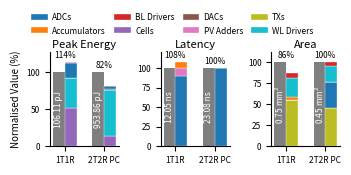

The script that saved this image:
import logging

import matplotlib.pyplot as plt
import numpy as np

# --- Initialize Logger (optional) ---
logging_level = logging.INFO
logging_format = "%(asctime)s - %(name)s.%(funcName)s +%(lineno)s - %(levelname)s - %(message)s"
logging.basicConfig(level=logging_level, format=logging_format)

# --- 1. Define Your Data for Each Metric ---
# This data includes a small fix for the 'Area' breakdown where 'Cells' was included but should not be for a fair comparison.
metrics_data_list = [
    {
        "title": "Peak Energy",
        "unit": "Normalised Value (%)",
        "comparisons": [
            {
                "name": "1T1R",
                "user_breakdown": {
                    "Cells": 54.25624615384615,
                    "WL Drivers": 43.25606484072191,
                    "BL Drivers": 0.7632468591132585,
                    "DACs": 0,
                    "ADCs": 20.74927104,
                    "PV Adders": 1.306367996,
                    "Accumulators": 0.8164799,
                },
                "paper_reported_total": 106.1139896,
            },
            {
                "name": "2T2R PC",
                "user_breakdown": {
                    "Cells": 138.52800319487997,
                    "WL Drivers": 583.9568753497457,
                    "BL Drivers": 1.7090084204787814,
                    "DACs": 10.368000000000002,
                    "ADCs": 44.869386240000004,
                    "PV Adders": 0.0,
                    "Accumulators": 0,
                },
                "paper_reported_total": 953.857,
            },
        ],
    },
    {
        "title": "Latency",
        "unit": "Norm. latency (%)",
        "comparisons": [
            {
                "name": "1T1R",
                "user_breakdown": {
                    "Cells": 0,
                    "WL Drivers": 0,
                    "BL Drivers": 0,
                    "DACs": 0,
                    "ADCs": 10.769230769230768,
                    "PV Adders": 1.3384,
                    "Accumulators": 0.8795200000000001,
                },
                "paper_reported_total": 12.04705882,
            },
            {
                "name": "2T2R PC",
                "user_breakdown": {
                    "Cells": 0,
                    "WL Drivers": 0,
                    "BL Drivers": 0,
                    "DACs": 0,
                    "ADCs": 23.076923076923073,
                    "PV Adders": 0,
                    "Accumulators": 0,
                },
                "paper_reported_total": 23.08,
            },
        ],
    },
    {
        "title": "Area",
        "unit": "Norm. area (%)",
        "comparisons": [
            {
                "name": "1T1R",
                "user_breakdown": {
                    "TXs": 0.411041792,
                    "DACs": 0,
                    "ADCs": 0.0029284645108206254,
                    "PV Adders": 0.0004597632,
                    "Accumulators": 0.021691391999999997,
                    "WL Drivers": 0.16956377417562987,
                    "BL Drivers": 0.04255186044762985,
                },
                "paper_reported_total": 0.75,
            },
            {
                "name": "2T2R PC",
                "user_breakdown": {
                    "TXs": 0.205520896,
                    "DACs": 0,
                    "ADCs": 0.13341969370468265,
                    "PV Adders": 0.0,
                    "Accumulators": 0,
                    "WL Drivers": 0.08478188708781494,
                    "BL Drivers": 0.02384945891162985,
                },
                "paper_reported_total": 0.448,
            },
        ],
    },
]

# --- 2. Define Colors ---
component_colors_hex = ["#1f77b4", "#ff7f0e", "#d62728", "#9467bd", "#8c564b", "#e377c2", "#bcbd22", "#17becf"]
paper_total_bar_color = "#7f7f7f"

# --- 3. Prepare Unique Component Names and Color Mapping ---
all_component_names_set = set()
for metric_data in metrics_data_list:
    for comp_set in metric_data["comparisons"]:
        for component_name in comp_set["user_breakdown"].keys():
            all_component_names_set.add(component_name)
sorted_unique_component_names = sorted(list(all_component_names_set))
component_color_map = {
    name: component_colors_hex[i % len(component_colors_hex)] for i, name in enumerate(sorted_unique_component_names)
}

# --- 4. Create the Plot ---
num_metrics = len(metrics_data_list)
# CHANGED: Figure height reduced for a more compact plot.
fig_width = 3.5
fig_height = 1.5
fig, axes = plt.subplots(nrows=1, ncols=num_metrics, figsize=(fig_width, fig_height), squeeze=False)
axes = axes.flatten()

legend_handles_for_components = {}
paper_total_legend_handle = None
bar_width_single = 0.3

for i, metric_data in enumerate(metrics_data_list):
    ax = axes[i]
    ax.set_title(metric_data["title"], fontsize=8, pad=3)
    ax.set_ylabel(metric_data["unit"], fontsize=7)
    ax.tick_params(axis="both", which="major", labelsize=6)

    if i > 0:
        ax.set_ylabel("")

    comparisons_list = metric_data["comparisons"]
    x_group_centers = np.arange(len(comparisons_list))
    x_group_labels = [comp_set["name"] for comp_set in comparisons_list]
    max_y_val_subplot = 0

    for k, comp_set_data in enumerate(comparisons_list):
        group_interface_x = x_group_centers[k]
        paper_total_value = float(comp_set_data["paper_reported_total"])
        paper_total_value_to_normalize = paper_total_value / 100.0 if paper_total_value != 0 else 1.0

        # Plot Paper's Reported Total Bar
        paper_bar_center_x = group_interface_x - bar_width_single / 2
        normalized_paper_total = 100.0

        p_bar = ax.bar(
            paper_bar_center_x,
            normalized_paper_total,
            bar_width_single,
            color=paper_total_bar_color,
            label="Paper Reported",
        )
        if not paper_total_legend_handle:
            paper_total_legend_handle = p_bar

        if metric_data["title"] == "Area":
            unit_added = r" mm$^2$"
        elif metric_data["title"] == "Latency":
            unit_added = " ns"
        else:
            unit_added = " pJ"

        ax.text(
            paper_bar_center_x,
            normalized_paper_total / 2,
            f"{paper_total_value:.2f}{unit_added}",
            ha="center",
            va="center",
            rotation=90,
            fontsize=6,
            color="white",
        )

        # Plot User's Stacked Breakdown Bar
        user_bar_center_x = group_interface_x + bar_width_single / 2
        current_bottom = 0
        user_breakdown_dict = comp_set_data["user_breakdown"]
        for component_name, value in user_breakdown_dict.items():
            normalized_value = value / paper_total_value_to_normalize if paper_total_value_to_normalize != 0 else 0
            rect = ax.bar(
                user_bar_center_x,
                normalized_value,
                bar_width_single,
                bottom=current_bottom,
                color=component_color_map.get(component_name, "#000000"),
                label=component_name,
                edgecolor="white",
                linewidth=0.25,
            )
            current_bottom += normalized_value
            if component_name not in legend_handles_for_components:
                legend_handles_for_components[component_name] = rect

        max_y_for_group = max(normalized_paper_total, current_bottom)
        if max_y_for_group > max_y_val_subplot:
            max_y_val_subplot = max_y_for_group

        # CHANGED: Centered, non-bold percentage label
        label_x_pos = group_interface_x
        label_y_pos = max_y_for_group + 3
        ax.text(label_x_pos, label_y_pos, f"{current_bottom:.0f}%", ha="center", va="bottom", fontsize=6)

    ax.set_xticks(x_group_centers)
    # CHANGED: Rotated labels to 45 degrees
    ax.set_xticklabels(x_group_labels, rotation=0, ha="center", fontsize=6)
    if max_y_val_subplot > 0:
        ax.set_ylim(0, max_y_val_subplot * 1.12)
    else:
        ax.set_ylim(0, 120)
    # ax.grid(axis='y', linestyle=':', alpha=0.6)
    ax.spines["top"].set_visible(False)
    ax.spines["right"].set_visible(False)

# --- 5. Create Figure-Level Legend ---
# CHANGED: Legend is restored and placed at the top.
all_legend_handles = []
# if paper_total_legend_handle: all_legend_handles.append(paper_total_legend_handle)
if legend_handles_for_components:
    sorted_comp_handles = [
        legend_handles_for_components[name]
        for name in sorted_unique_component_names
        if name in legend_handles_for_components
    ]
    all_legend_handles.extend(sorted_comp_handles)

if all_legend_handles:
    fig.legend(
        handles=all_legend_handles,
        loc="lower center",
        bbox_to_anchor=(0.5, 0.81),
        ncol=4,
        fontsize=6,
        frameon=False,
        handletextpad=0.5,
        columnspacing=1.0,
    )

# --- 6. Adjust Layout ---
plt.subplots_adjust(left=0.15, right=0.98, bottom=0.12, top=0.75, wspace=0.6)

# plt.savefig("model_validation_final.png", bbox_inches='tight')
plt.savefig("model_validation_final.svg")

# plt.show()
